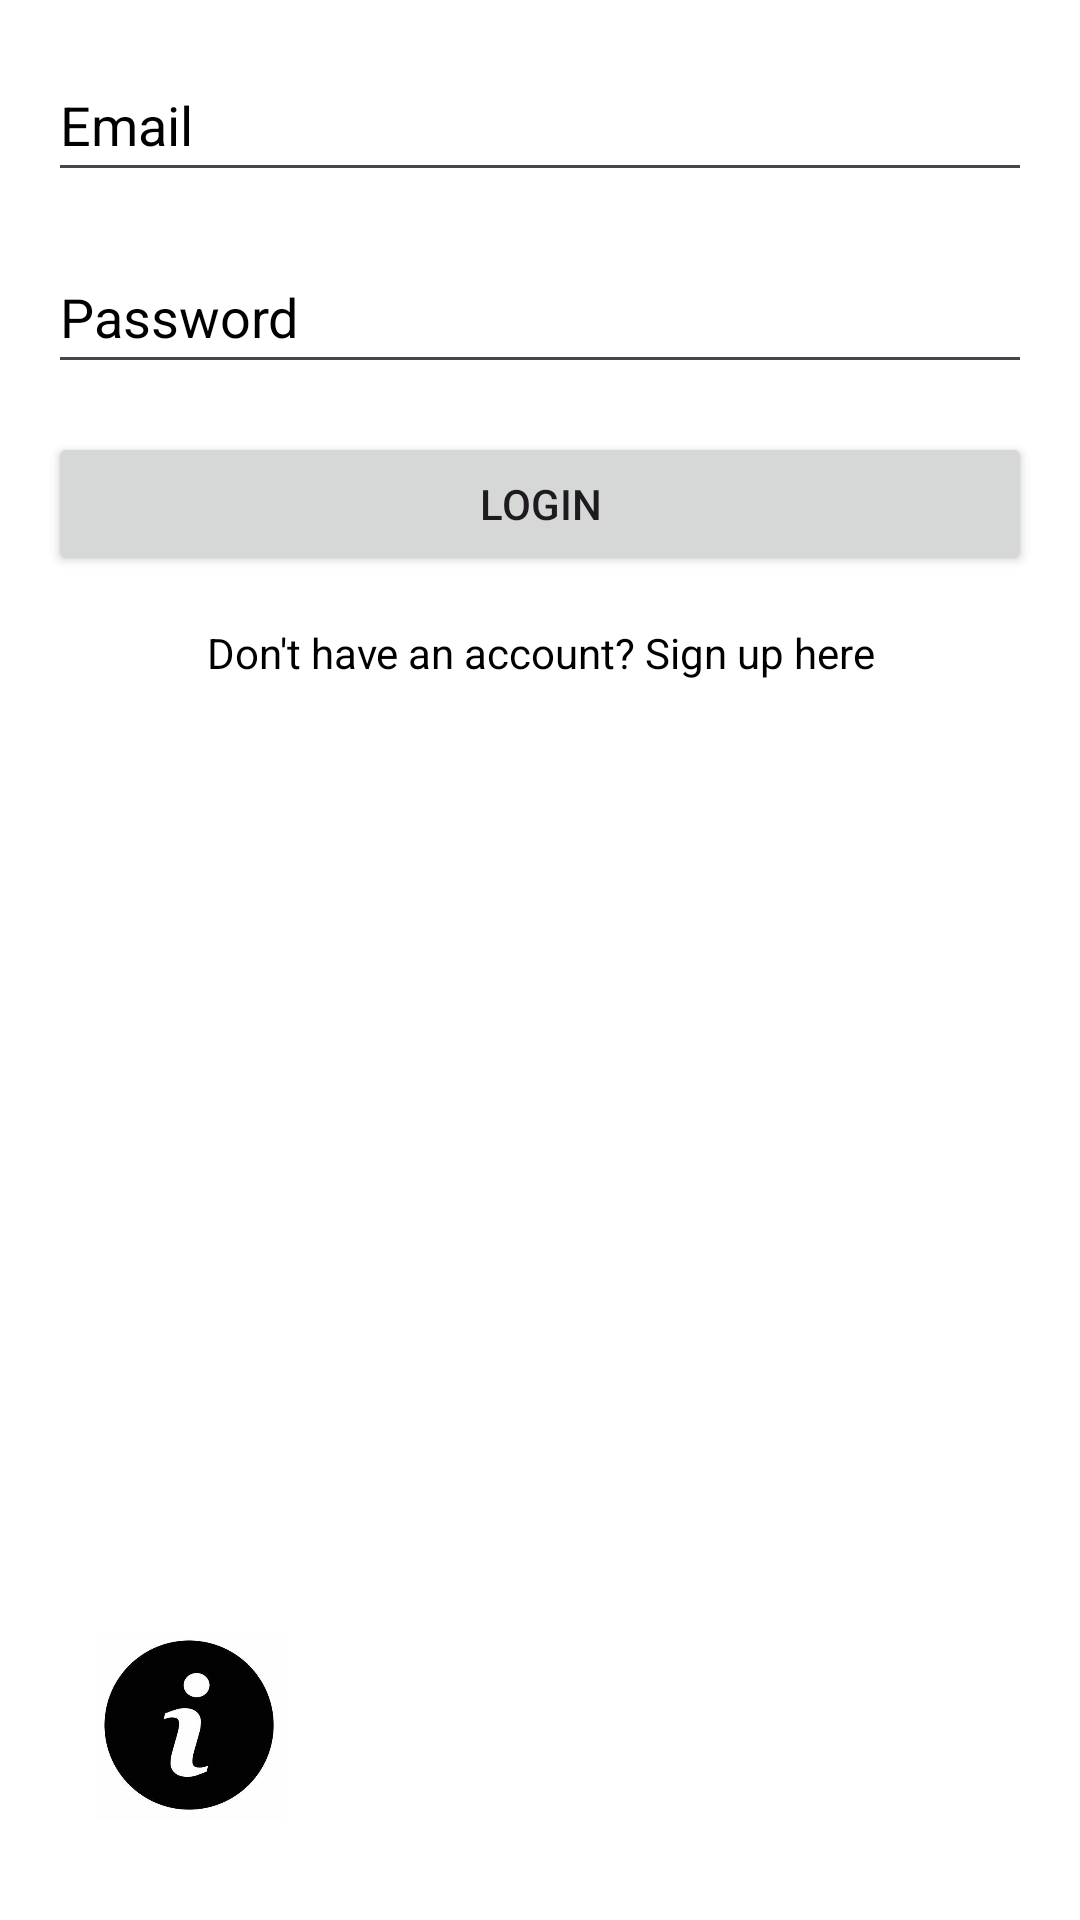

Write the Android layout XML for this screen, with the resource values it uses.
<!-- AndroidManifest.xml: application theme Theme.Apptracnghiem -->
<!-- res/layout/activity_signin.xml -->
<?xml version="1.0" encoding="utf-8"?>
<androidx.constraintlayout.widget.ConstraintLayout xmlns:android="http://schemas.android.com/apk/res/android"
    xmlns:app="http://schemas.android.com/apk/res-auto"
    android:layout_width="match_parent"
    android:layout_height="match_parent"
    android:background="@color/white"
    android:padding="16dp">

    <EditText
        android:id="@+id/sign_in_editTextEmail"
        android:layout_width="0dp"
        android:layout_height="wrap_content"
        android:minHeight="48dp"
        android:hint="Email"
        android:textColorHint="@color/black"
        android:textColor="@color/black"
        app:layout_constraintTop_toTopOf="parent"
        app:layout_constraintStart_toStartOf="parent"
        app:layout_constraintEnd_toEndOf="parent" />

    <EditText
        android:id="@+id/editTextPassword"
        android:layout_width="0dp"
        android:layout_height="wrap_content"
        android:hint="Password"
        android:minHeight="48dp"
        android:textColorHint="@color/black"
        android:textColor="@color/black"
        android:inputType="textPassword"
        app:layout_constraintTop_toBottomOf="@id/sign_in_editTextEmail"
        app:layout_constraintStart_toStartOf="parent"
        app:layout_constraintEnd_toEndOf="parent"
        android:layout_marginTop="16dp" />

    <Button
        android:id="@+id/buttonLogin"
        android:layout_width="0dp"
        android:layout_height="wrap_content"
        android:text="Login"
        app:layout_constraintTop_toBottomOf="@id/editTextPassword"
        app:layout_constraintStart_toStartOf="parent"
        app:layout_constraintEnd_toEndOf="parent"
        android:layout_marginTop="16dp" />

    <TextView
        android:id="@+id/textViewSignUp"
        android:layout_width="0dp"
        android:layout_height="wrap_content"
        android:text="Don't have an account? Sign up here"
        android:textAlignment="center"
        android:textColorHint="@color/black"
        android:textColor="@color/black"
        app:layout_constraintTop_toBottomOf="@id/buttonLogin"
        app:layout_constraintStart_toStartOf="parent"
        app:layout_constraintEnd_toEndOf="parent"
        android:layout_marginTop="16dp" />

    <ImageView
        android:id="@+id/login_img_info"
        android:layout_width="63dp"
        android:layout_height="65dp"
        app:srcCompat="@drawable/img_info"
        app:layout_constraintBottom_toBottomOf="parent"
        app:layout_constraintStart_toStartOf="parent"
        android:layout_marginBottom="16dp"
        android:layout_marginStart="16dp" />

</androidx.constraintlayout.widget.ConstraintLayout>
<!-- resources referenced by this layout -->
<resources>
  <!-- drawable img_info: png bitmap (drawable, 34580 bytes) -->
  <style name="Theme.Apptracnghiem" parent="Base.Theme.Apptracnghiem" />
  <style name="Base.Theme.Apptracnghiem" parent="Theme.Material3.DayNight.NoActionBar">
          
          
      </style>
  <!-- not gathered from this repository: default colours our renderer supplied (Android Studio template values) -->
  <color name="black">#FF000000</color>
  <color name="white">#FFFFFFFF</color>
</resources>
